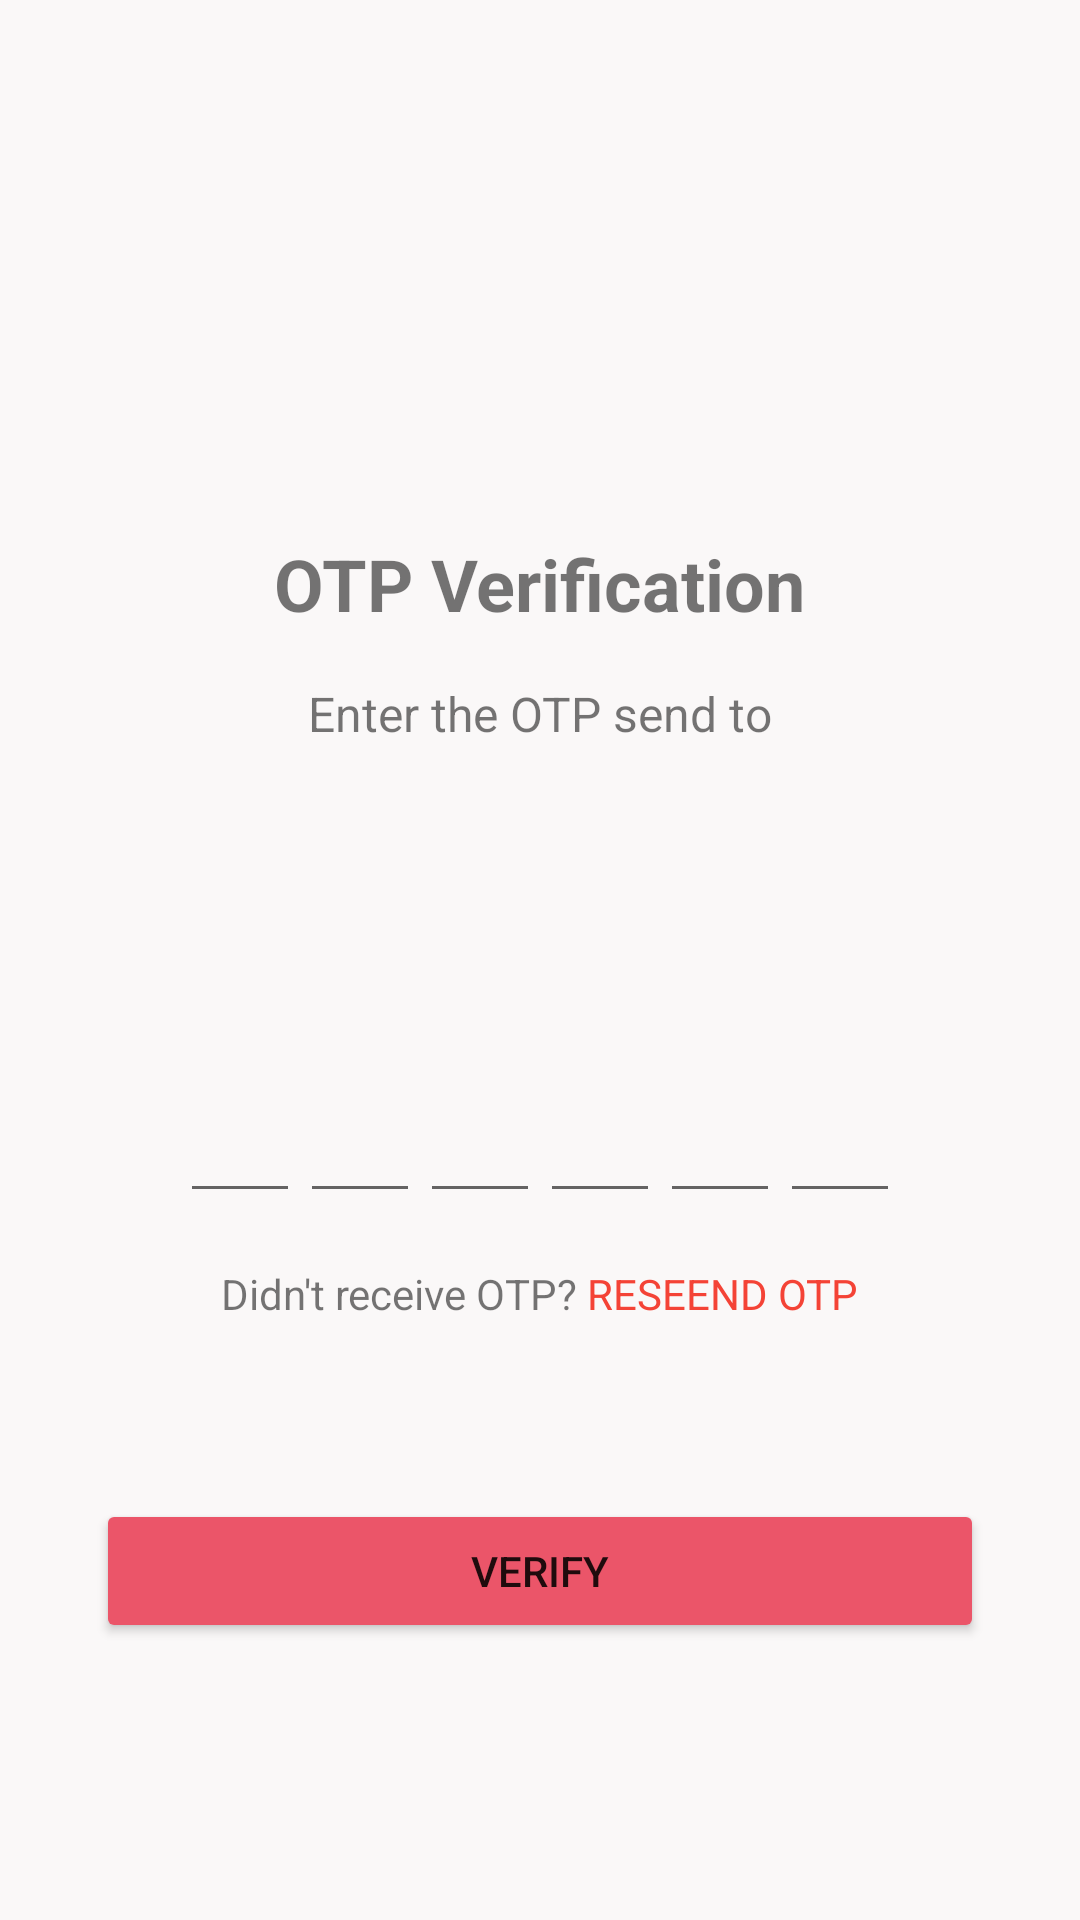

Here is an Android app screen rendered from its layout file. Give the layout XML and the strings, colors and styles it references.
<!-- AndroidManifest.xml: application theme Theme.Light -->
<!-- res/layout/activity_otp_verification.xml -->
<?xml version="1.0" encoding="utf-8"?>
<androidx.constraintlayout.widget.ConstraintLayout xmlns:android="http://schemas.android.com/apk/res/android"
    xmlns:app="http://schemas.android.com/apk/res-auto"
    xmlns:tools="http://schemas.android.com/tools"
    android:layout_width="match_parent"
    android:layout_height="match_parent"
    android:background="?attr/background_color"
    tools:context=".Activitys.Fragment.OTPVerificationActivity">

    <ImageView
        android:id="@+id/imageView3"
        android:layout_width="130dp"
        android:layout_height="130dp"
        android:src="@drawable/mail_icon_"
        app:layout_constraintBottom_toBottomOf="parent"
        app:layout_constraintEnd_toEndOf="parent"
        app:layout_constraintStart_toStartOf="parent"
        app:layout_constraintTop_toTopOf="parent"
        app:layout_constraintVertical_bias="0.050000012" />

    <TextView
        android:id="@+id/textView8"
        android:layout_width="wrap_content"
        android:layout_height="wrap_content"
        android:text="OTP Verification"
        android:textSize="24sp"
        android:textStyle="bold"
        app:layout_constraintBottom_toBottomOf="parent"
        app:layout_constraintEnd_toEndOf="@+id/imageView3"
        app:layout_constraintStart_toStartOf="@+id/imageView3"
        app:layout_constraintTop_toBottomOf="@+id/imageView3"
        app:layout_constraintVertical_bias="0.050000012" />

    <TextView
        android:id="@+id/textView9"
        android:layout_width="wrap_content"
        android:layout_height="wrap_content"
        android:text="Enter the OTP send to"
        android:textSize="16sp"
        app:layout_constraintBottom_toBottomOf="parent"
        app:layout_constraintEnd_toEndOf="@+id/textView8"
        app:layout_constraintStart_toStartOf="@+id/textView8"
        app:layout_constraintTop_toBottomOf="@+id/textView8"
        app:layout_constraintVertical_bias="0.04000002" />

    <LinearLayout
        android:id="@+id/linearLayout13"
        android:layout_width="wrap_content"
        android:layout_height="wrap_content"
        android:orientation="horizontal"
        app:layout_constraintBottom_toBottomOf="parent"
        app:layout_constraintEnd_toEndOf="parent"
        app:layout_constraintStart_toStartOf="parent"
        app:layout_constraintTop_toBottomOf="@+id/textView9"
        app:layout_constraintVertical_bias="0.32">

        <EditText
            android:id="@+id/code_input1"
            android:layout_width="40dp"
            android:layout_height="45dp"
            android:gravity="center"
            android:importantForAutofill="no"
            android:inputType="number"
            android:maxLength="1"
            android:textSize="24sp"
            tools:ignore="LabelFor" />

        <EditText
            android:id="@+id/code_input2"
            android:layout_width="40dp"
            android:layout_height="45dp"
            android:gravity="center"
            android:importantForAutofill="no"
            android:inputType="number"
            android:maxLength="1"
            android:textSize="24sp"
            tools:ignore="LabelFor" />

        <EditText
            android:id="@+id/code_input3"
            android:layout_width="40dp"
            android:layout_height="45dp"
            android:gravity="center"
            android:importantForAutofill="no"
            android:inputType="number"
            android:maxLength="1"
            android:textSize="24sp"
            tools:ignore="LabelFor" />

        <EditText
            android:id="@+id/code_input4"
            android:layout_width="40dp"
            android:layout_height="45dp"
            android:gravity="center"
            android:importantForAutofill="no"
            android:inputType="number"
            android:maxLength="1"
            android:textSize="24sp"
            tools:ignore="LabelFor" />

        <EditText
            android:id="@+id/code_input5"
            android:layout_width="40dp"
            android:layout_height="45dp"
            android:gravity="center"
            android:importantForAutofill="no"
            android:inputType="number"
            android:maxLength="1"
            android:textSize="24sp"
            tools:ignore="LabelFor" />

        <EditText
            android:id="@+id/code_input6"
            android:layout_width="40dp"
            android:layout_height="45dp"
            android:gravity="center"
            android:importantForAutofill="no"
            android:inputType="number"
            android:maxLength="1"
            android:textSize="24sp"
            tools:ignore="LabelFor" />


    </LinearLayout>

    <LinearLayout
        android:id="@+id/linearLayout14"
        android:layout_width="wrap_content"
        android:layout_height="wrap_content"
        android:orientation="horizontal"
        app:layout_constraintBottom_toBottomOf="parent"
        app:layout_constraintEnd_toEndOf="parent"
        app:layout_constraintStart_toStartOf="parent"
        app:layout_constraintTop_toBottomOf="@+id/linearLayout13"
        app:layout_constraintVertical_bias="0.07999998">

        <TextView
            android:id="@+id/textView10"
            android:layout_width="wrap_content"
            android:layout_height="wrap_content"
            android:layout_weight="1"
            android:text="Didn't receive OTP? " />

        <TextView
            android:id="@+id/resendOTP"
            android:layout_width="wrap_content"
            android:layout_height="wrap_content"
            android:layout_weight="1"
            android:text="RESEEND OTP"
            android:textColor="@color/red" />
    </LinearLayout>

    <Button
        android:id="@+id/otpVerifyBtn"
        android:layout_width="match_parent"
        android:layout_height="wrap_content"
        android:layout_marginStart="32dp"
        android:layout_marginEnd="32dp"
        android:backgroundTint="@color/app_native_color"
        android:text="VERIFY"
        app:layout_constraintBottom_toBottomOf="parent"
        app:layout_constraintEnd_toEndOf="parent"
        app:layout_constraintStart_toStartOf="parent"
        app:layout_constraintTop_toBottomOf="@+id/linearLayout14"
        app:layout_constraintVertical_bias="0.39" />
</androidx.constraintlayout.widget.ConstraintLayout>
<!-- resources referenced by this layout -->
<resources>
  <color name="app_native_color">#FFEB5569</color>
  <color name="red">#F44336</color>
  <style name="Theme.Light" parent="Theme.MaterialComponents.DayNight.NoActionBar">
          <item name="android:forceDarkAllowed" tools:targetApi="q">false</item>
          <item name="android:windowLightStatusBar" tools:targetApi="m">true</item>
          <item name="android:statusBarColor">?attr/background_color</item>
          <item name="android:windowSplashscreenContent" tools:targetApi="s">@mipmap/ic_launcher
          </item>
          <item name="android:windowSplashScreenIconBackgroundColor" tools:targetApi="s">
              @color/white
          </item>
          <item name="background_color">#FAF8F8</item>
          <item name="text_color">#000000</item>
          <item name="block_back">@color/white</item>
          <item name="nav_text_color">@color/black</item>
          <item name="toolbar_icon_color">@color/black</item>
          <item name="nav_item_setting_title_text_color">@color/black</item>
          <item name="fade_dark">#5A5B5C</item>
          <item name="divider_color">@color/divider_transparent_white</item>
          <item name="blue_and_white">#3334A0</item>
      </style>
  <color name="white">#FFFFFFFF</color>
  <color name="black">#FF000000</color>
  <color name="divider_transparent_white">#51AFA7A7</color>
</resources>
